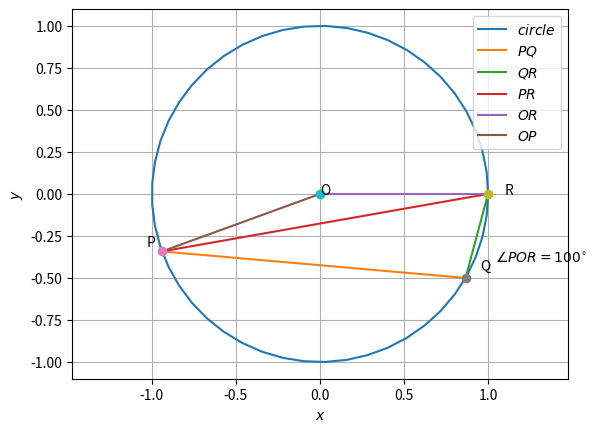

Source code (Python): (Note: this script raises an exception after producing the figure.)
import numpy as np
import matplotlib.pyplot as plt
import sympy as sp
from sympy import *

def circ_gen(O,r):
	len = 50
	theta = np.linspace(0,2*np.pi,len)
	x_circ = np.zeros((2,len))
	x_circ[0,:] = r*np.cos(theta)
	x_circ[1,:] = r*np.sin(theta)
	x_circ = (x_circ.T + O).T
	return x_circ

def line_gen(A,B):
  len =10
  dim = A.shape[0]
  x_AB = np.zeros((dim,len))
  lam_1 = np.linspace(0,1,len)
  for i in range(len):
    temp1 = A + lam_1[i]*(B-A)
    x_AB[:,i]= temp1.T
  return x_AB


P = np.array([np.cos(200*(np.pi)/180), np.sin(200*(np.pi)/180)])
Q = np.array([np.cos((np.pi)*(-1/6)), np.sin((np.pi)*(-1/6))])
R = np.array([np.cos(0), np.sin(0)])
O = np.array([0,0])

x_circ = circ_gen(O,1)
plt.plot(x_circ[0,:],x_circ[1,:],label='$circle$')

x_PQ = line_gen(P,Q)
plt.plot(x_PQ[0,:],x_PQ[1,:],label='$PQ$')

x_QR = line_gen(Q,R)
plt.plot(x_QR[0,:],x_QR[1,:],label='$QR$')

x_PR = line_gen(P,R)
plt.plot(x_PR[0,:],x_PR[1,:],label='$PR$')

x_OR = line_gen(O,R)
plt.plot(x_OR[0,:],x_OR[1,:],label='$OR$')

x_OP = line_gen(O,P)
plt.plot(x_OP[0,:],x_OP[1,:],label='$OP$')

plt.xlabel('$x$')
plt.ylabel('$y$')
plt.legend(loc='best')
plt.grid() # minor
plt.axis('equal')

plt.plot(P[0], P[1], 'o')
plt.text(P[0] * (1 + 0.1), P[1] * (1 - 0.1) , 'P')
plt.plot(Q[0], Q[1], 'o')
plt.text(Q[0] * (1 + 0.1), Q[1] * (1 - 0.1) , 'Q')
plt.plot(R[0], R[1], 'o')
plt.text(R[0] * (1 + 0.1), R[1] * (1 - 0.1) , 'R')
plt.plot(O[0], O[1], 'o')
plt.text(O[0] * (1 + 0.1), O[1] * (1 - 0.1) , 'O')

#mention angle POR = 100 degrees on plot
plt.text(Q[0] * (1 + 0.2), Q[1] * (1 - 0.2) , r'$\angle POR = 100^{\circ}$')

plt.savefig('/home/lokesh/EE2802/EE2802-Machine_learning/9.10.5.3/figs/circle.png')
